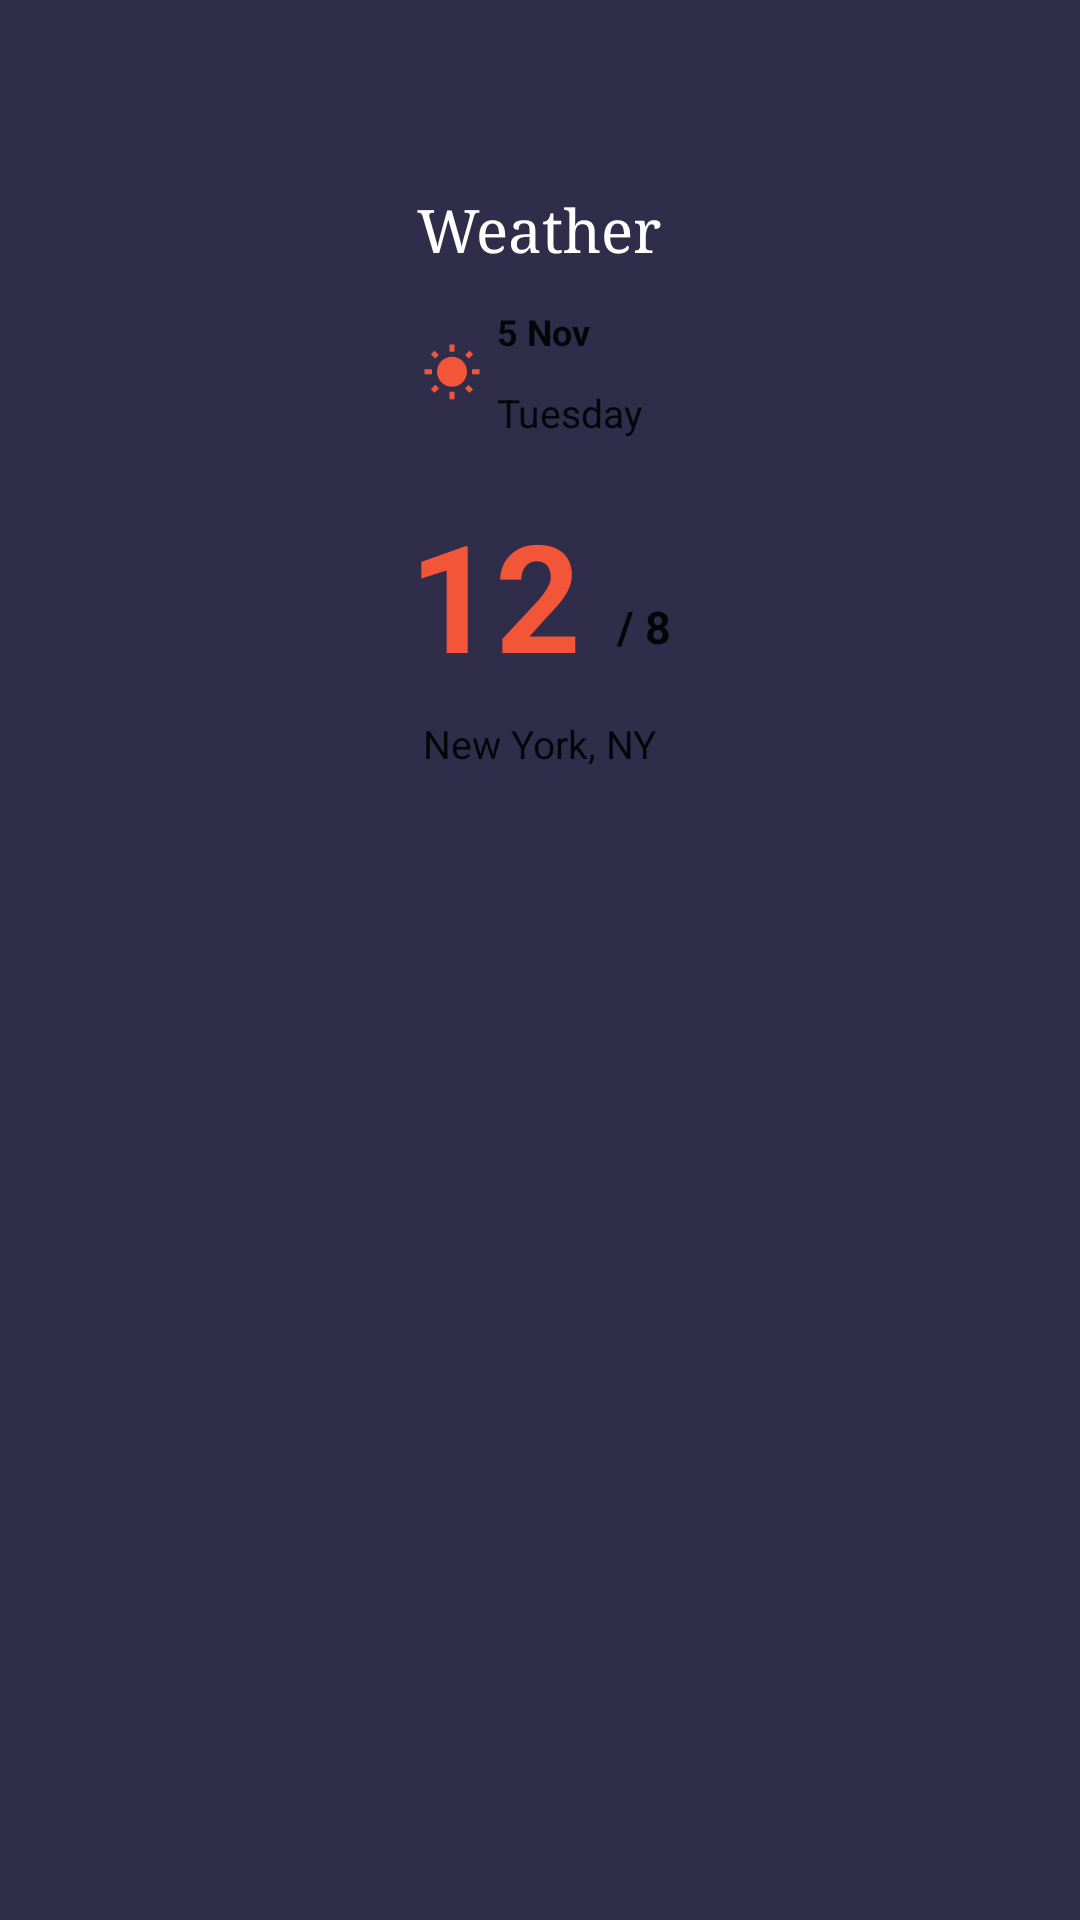

This screen was rendered from an Android layout file. Write that file and the resources it references.
<!-- AndroidManifest.xml: activity theme Theme.AppCompat.Light.NoActionBar -->
<!-- res/layout/activity_main.xml -->
<?xml version="1.0" encoding="utf-8"?>
<androidx.drawerlayout.widget.DrawerLayout xmlns:android="http://schemas.android.com/apk/res/android"
    xmlns:tools="http://schemas.android.com/tools"
    xmlns:app="http://schemas.android.com/apk/res-auto"
    android:fitsSystemWindows="true"
    android:layout_width="match_parent"
    android:layout_height="match_parent"
    android:id="@+id/drawer_layout">

    <LinearLayout
    android:layout_width="match_parent"
    android:layout_height="match_parent"
    tools:context=".MainActivity"
    android:orientation="vertical"
    android:background="#2f2D49">


        <androidx.appcompat.widget.Toolbar
            android:id="@+id/toolbar"
            android:layout_width="match_parent"
            android:layout_height="wrap_content"
            app:titleTextColor="@android:color/white" />

        <LinearLayout
        android:layout_width="match_parent"
        android:layout_height="wrap_content"
        android:gravity="center"
        android:orientation="horizontal">

    <TextView
        android:layout_width="wrap_content"
        android:layout_height="wrap_content"
        android:layout_gravity="center"
        android:layout_marginTop="5dp"
        android:text="@string/weather"
        android:textColor="@android:color/white"
        android:textSize="20sp"
        android:fontFamily="serif"
        android:textStyle="normal"/>



    </LinearLayout>









    <LinearLayout
        android:layout_width="match_parent"
        android:layout_height="65dp"
        android:background="@android:color/transparent"
        android:orientation="horizontal"
        android:layout_margin="5dp"
        android:gravity="center">


        <ImageView
            android:layout_gravity="center"
            android:id="@+id/imgSun"
            android:layout_width="20dp"
            android:layout_height="20dp"
            android:src="@drawable/ic_sun" />


        <LinearLayout

            android:gravity="center"
            android:layout_width="wrap_content"
            android:layout_height="wrap_content"
            android:orientation="vertical">

            <TextView
                android:layout_gravity="left"
                android:textStyle="bold"
                android:textSize="12sp"
                android:layout_margin="5dp"
                android:id="@+id/txtDay"
                android:layout_width="wrap_content"
                android:layout_height="wrap_content"
                android:text="5 Nov"
                android:textAppearance="@style/TextAppearance.AppCompat.Body1" />

            <TextView
                android:textSize="13sp"
                android:layout_margin="5dp"
                android:layout_gravity="center"
                android:id="@+id/txtMoun"
                android:layout_width="wrap_content"
                android:layout_height="wrap_content"

                android:text="Tuesday"
                android:textAppearance="@style/TextAppearance.AppCompat.Body1" />


        </LinearLayout>

    </LinearLayout>








    <LinearLayout
        android:layout_width="match_parent"
        android:layout_height="100dp"
        android:background="@android:color/transparent"
        android:orientation="horizontal"
        android:gravity="center">



        <LinearLayout

            android:gravity="center"
            android:layout_width="wrap_content"
            android:layout_height="wrap_content"
            android:orientation="vertical">

            <LinearLayout
                android:layout_width="wrap_content"
                android:layout_height="wrap_content"
                android:orientation="horizontal">

            <TextView
                android:textColor="#F35538"
                android:layout_gravity="center"
                android:textStyle="bold"
                android:textSize="50sp"
                android:layout_marginBottom="5dp"
                android:id="@+id/txtInt"
                android:layout_width="wrap_content"
                android:layout_height="wrap_content"
                android:text="12"
                android:textAppearance="@style/TextAppearance.AppCompat.Body1" />



                <TextView
                    android:layout_gravity="bottom"
                    android:layout_marginLeft="12dp"
                    android:textStyle="bold"
                    android:textSize="15sp"
                    android:layout_marginBottom="10dp"
                    android:id="@+id/txtInter"
                    android:layout_width="wrap_content"
                    android:layout_height="wrap_content"
                    android:text="/ 8"
                    android:textAppearance="@style/TextAppearance.AppCompat.Body1" />


            </LinearLayout>


            <TextView
                android:textSize="13sp"
                android:layout_gravity="center"
                android:id="@+id/txtCity"
                android:layout_width="wrap_content"
                android:layout_height="wrap_content"
                android:text="New York, NY"
                android:textAppearance="@style/TextAppearance.AppCompat.Body1" />


        </LinearLayout>

    </LinearLayout>


    





    <LinearLayout
        android:layout_width="match_parent"
        android:layout_height="wrap_content">

        <androidx.recyclerview.widget.RecyclerView
            android:id="@+id/recycler"
            android:layout_width="match_parent"
            android:layout_height="match_parent"/>

    </LinearLayout>




</LinearLayout>
















<LinearLayout
    android:orientation="vertical"
    android:background="@android:color/white"
    android:layout_gravity="left"
    android:layout_width="280dp"
    android:layout_height="match_parent">


    <ImageView
        android:layout_width="match_parent"
        android:layout_height="150dp"
        android:scaleType="centerCrop"
        android:background="@drawable/chatr"/>



    <LinearLayout
        android:layout_margin="8dp"
        android:layout_width="wrap_content"
        android:layout_height="wrap_content"
        android:orientation="horizontal">

        <ImageView
            android:layout_width="wrap_content"
            android:layout_height="wrap_content"
            android:src="@drawable/ic_settings"
            android:padding="5dp"/>

        <TextView
            android:textColor="@android:color/black"
            android:layout_width="wrap_content"
            android:layout_height="wrap_content"
            android:text="@string/settings"
            android:textSize="15sp"
            android:padding="5dp" />

    </LinearLayout>


    <LinearLayout
        android:layout_margin="8dp"
        android:layout_width="wrap_content"
        android:layout_height="wrap_content"
        android:orientation="horizontal">

        <ImageView
            android:layout_width="wrap_content"
            android:layout_height="wrap_content"
            android:src="@drawable/ic_mail"
            android:padding="5dp"/>

        <TextView
            android:textColor="@android:color/black"
            android:layout_width="wrap_content"
            android:layout_height="wrap_content"
            android:text="@string/mail"
            android:textSize="15sp"
            android:padding="5dp" />

    </LinearLayout>


    <LinearLayout
        android:layout_width="wrap_content"
        android:layout_height="wrap_content"
        android:orientation="horizontal"
        android:layout_margin="8dp">

        <ImageView
            android:layout_width="wrap_content"
            android:layout_height="wrap_content"
            android:src="@drawable/ic_off"
            android:padding="5dp"/>

        <TextView
            android:textColor="@android:color/black"
            android:layout_width="wrap_content"
            android:layout_height="wrap_content"
            android:text="@string/exit"
            android:textSize="15sp"
            android:padding="5dp" />

    </LinearLayout>







    <LinearLayout
        android:layout_margin="15dp"
        android:layout_width="match_parent"
        android:layout_height="2dp"
        android:orientation="vertical"
        android:background="#08004D"/>

    <LinearLayout
        android:layout_margin="15dp"
        android:layout_width="wrap_content"
        android:layout_height="wrap_content"
        android:orientation="vertical">


    <ImageView
            android:layout_width="wrap_content"
            android:layout_height="wrap_content"
            android:src="@drawable/ic_ice"/>

        <TextView
            android:textColor="@android:color/black"
            android:layout_width="wrap_content"
            android:layout_height="wrap_content"
            android:paddingTop="2dp"
            android:text="Weather Application"
            android:textAppearance="@style/TextAppearance.AppCompat.Body1" />


        <TextView
            android:textColor="@android:color/black"
            android:layout_width="wrap_content"
            android:layout_height="wrap_content"
            android:text="Mehdi_Behjati"
            android:textAppearance="@style/TextAppearance.AppCompat.Body1" />

    </LinearLayout>

</LinearLayout>




</androidx.drawerlayout.widget.DrawerLayout>
<!-- resources referenced by this layout -->
<resources>
  <!-- drawable chatr: jpg bitmap (drawable, 76840 bytes) -->
  <!-- drawable ic_ice (drawable) -->
  <vector android:height="24dp" android:tint="#262D49"
      android:viewportHeight="24.0" android:viewportWidth="24.0"
      android:width="24dp" xmlns:android="http://schemas.android.com/apk/res/android">
      <path android:fillColor="#FF000000" android:pathData="M22,11h-4.17l3.24,-3.24 -1.41,-1.42L15,11h-2V9l4.66,-4.66 -1.42,-1.41L13,6.17V2h-2v4.17L7.76,2.93 6.34,4.34 11,9v2H9L4.34,6.34 2.93,7.76 6.17,11H2v2h4.17l-3.24,3.24 1.41,1.42L9,13h2v2l-4.66,4.66 1.42,1.41L11,17.83V22h2v-4.17l3.24,3.24 1.42,-1.41L13,15v-2h2l4.66,4.66 1.41,-1.42L17.83,13H22z"/>
  </vector>
  <!-- drawable ic_mail (drawable) -->
  <vector android:height="24dp" android:tint="#262D49"
      android:viewportHeight="24.0" android:viewportWidth="24.0"
      android:width="24dp" xmlns:android="http://schemas.android.com/apk/res/android">
      <path android:fillColor="#FF000000" android:pathData="M20,4L4,4c-1.1,0 -1.99,0.9 -1.99,2L2,18c0,1.1 0.9,2 2,2h16c1.1,0 2,-0.9 2,-2L22,6c0,-1.1 -0.9,-2 -2,-2zM20,8l-8,5 -8,-5L4,6l8,5 8,-5v2z"/>
  </vector>
  <!-- drawable ic_off (drawable) -->
  <vector android:height="24dp" android:tint="#262D49"
      android:viewportHeight="24.0" android:viewportWidth="24.0"
      android:width="24dp" xmlns:android="http://schemas.android.com/apk/res/android">
      <path android:fillColor="#FF000000" android:pathData="M14.59,8L12,10.59 9.41,8 8,9.41 10.59,12 8,14.59 9.41,16 12,13.41 14.59,16 16,14.59 13.41,12 16,9.41 14.59,8zM12,2C6.47,2 2,6.47 2,12s4.47,10 10,10 10,-4.47 10,-10S17.53,2 12,2zM12,20c-4.41,0 -8,-3.59 -8,-8s3.59,-8 8,-8 8,3.59 8,8 -3.59,8 -8,8z"/>
  </vector>
  <!-- drawable ic_settings (drawable) -->
  <vector android:height="24dp" android:tint="#262D49"
      android:viewportHeight="24" android:viewportWidth="24"
      android:width="24dp" xmlns:android="http://schemas.android.com/apk/res/android">
      <path android:fillColor="#FF000000" android:pathData="M19.1,12.9a2.8,2.8 0,0 0,0.1 -0.9,2.8 2.8,0 0,0 -0.1,-0.9l2.1,-1.6a0.7,0.7 0,0 0,0.1 -0.6L19.4,5.5a0.7,0.7 0,0 0,-0.6 -0.2l-2.4,1a6.5,6.5 0,0 0,-1.6 -0.9l-0.4,-2.6a0.5,0.5 0,0 0,-0.5 -0.4H10.1a0.5,0.5 0,0 0,-0.5 0.4L9.3,5.4a5.6,5.6 0,0 0,-1.7 0.9l-2.4,-1a0.4,0.4 0,0 0,-0.5 0.2l-2,3.4c-0.1,0.2 0,0.4 0.2,0.6l2,1.6a2.8,2.8 0,0 0,-0.1 0.9,2.8 2.8,0 0,0 0.1,0.9L2.8,14.5a0.7,0.7 0,0 0,-0.1 0.6l1.9,3.4a0.7,0.7 0,0 0,0.6 0.2l2.4,-1a6.5,6.5 0,0 0,1.6 0.9l0.4,2.6a0.5,0.5 0,0 0,0.5 0.4h3.8a0.5,0.5 0,0 0,0.5 -0.4l0.3,-2.6a5.6,5.6 0,0 0,1.7 -0.9l2.4,1a0.4,0.4 0,0 0,0.5 -0.2l2,-3.4c0.1,-0.2 0,-0.4 -0.2,-0.6ZM12,15.6A3.6,3.6 0,1 1,15.6 12,3.6 3.6,0 0,1 12,15.6Z"/>
  </vector>
  <!-- drawable ic_sun (drawable) -->
  <vector android:height="24dp" android:tint="#F35538"
      android:viewportHeight="24.0" android:viewportWidth="24.0"
      android:width="24dp" xmlns:android="http://schemas.android.com/apk/res/android">
      <path android:fillColor="#FF000000" android:pathData="M6.76,4.84l-1.8,-1.79 -1.41,1.41 1.79,1.79 1.42,-1.41zM4,10.5L1,10.5v2h3v-2zM13,0.55h-2L11,3.5h2L13,0.55zM20.45,4.46l-1.41,-1.41 -1.79,1.79 1.41,1.41 1.79,-1.79zM17.24,18.16l1.79,1.8 1.41,-1.41 -1.8,-1.79 -1.4,1.4zM20,10.5v2h3v-2h-3zM12,5.5c-3.31,0 -6,2.69 -6,6s2.69,6 6,6 6,-2.69 6,-6 -2.69,-6 -6,-6zM11,22.45h2L13,19.5h-2v2.95zM3.55,18.54l1.41,1.41 1.79,-1.8 -1.41,-1.41 -1.79,1.8z"/>
  </vector>
  <string name="exit">Exit</string>
  <string name="mail">Mail</string>
  <string name="settings">Settings</string>
  <string name="weather">Weather</string>
</resources>
